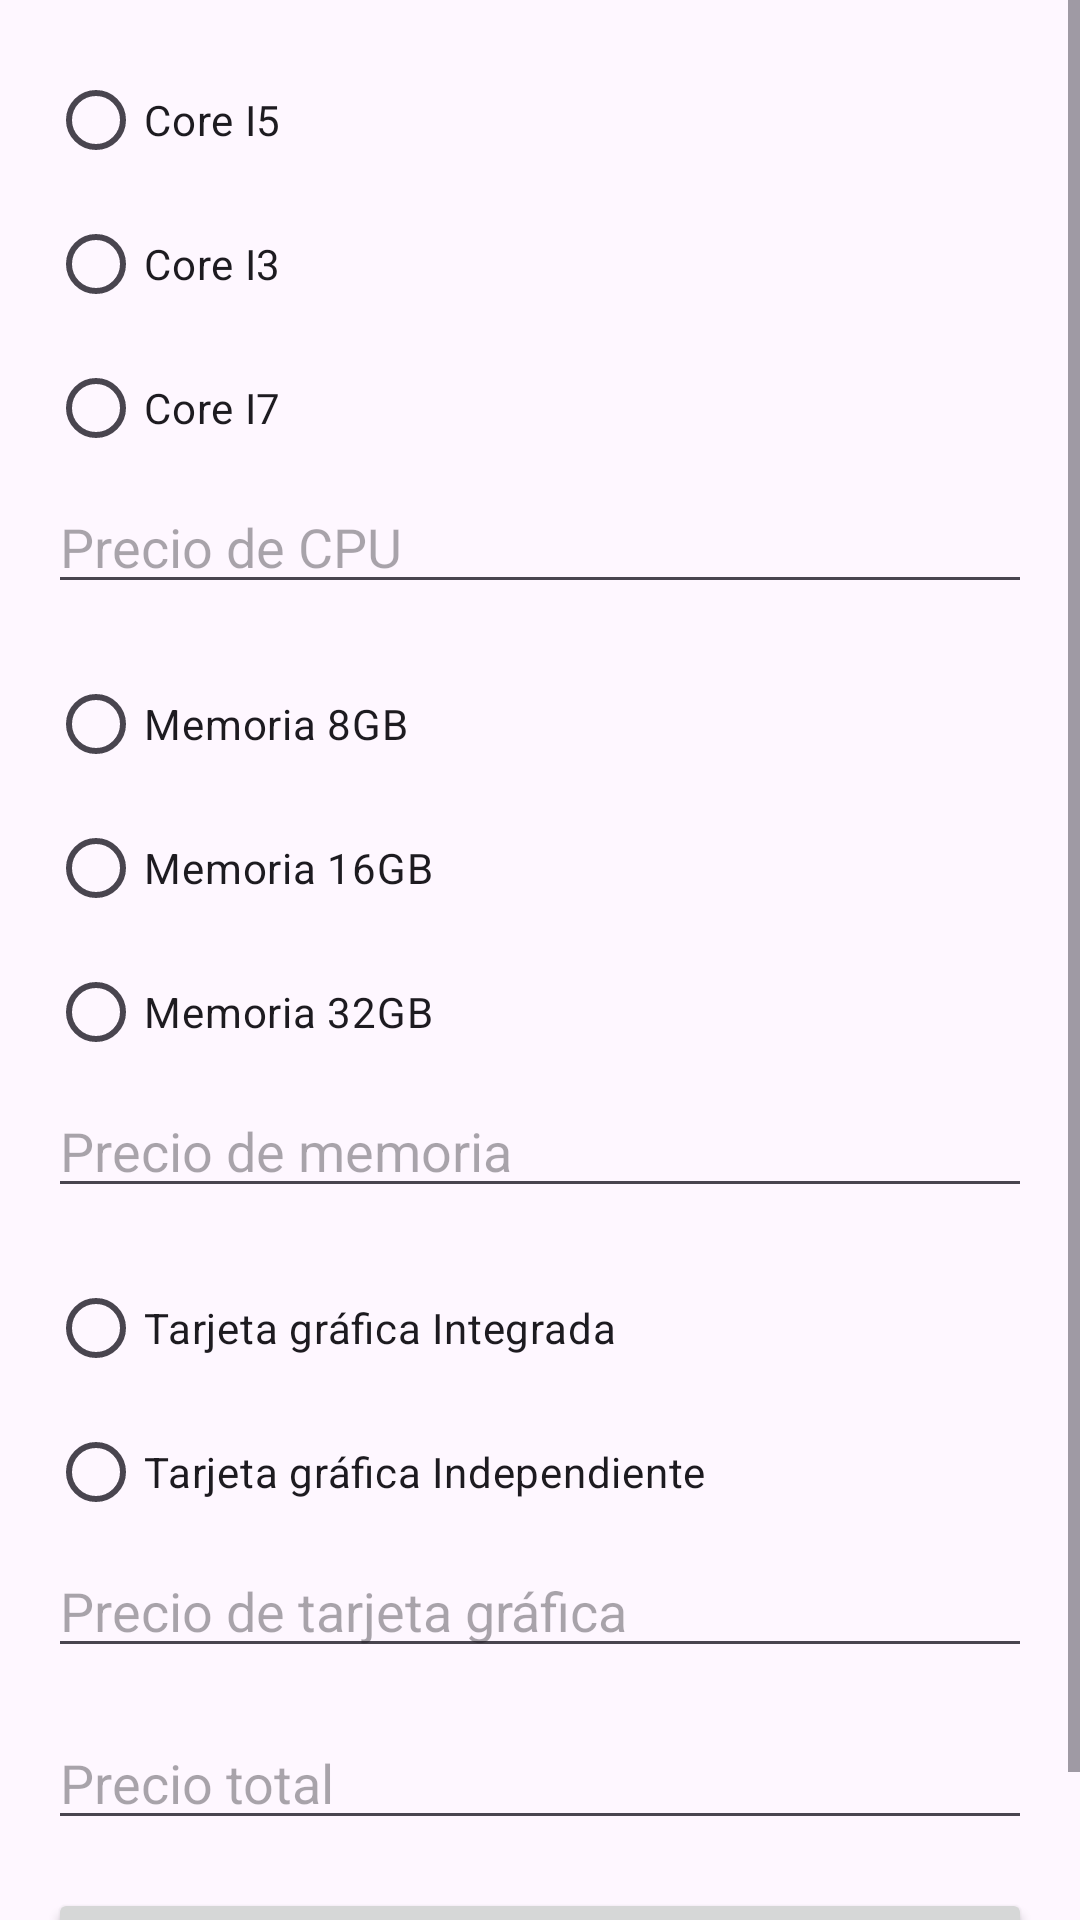

Android layout source for this screen:
<!-- AndroidManifest.xml: application theme Theme.App02 -->
<!-- res/layout/activity_radio_butons.xml -->
<?xml version="1.0" encoding="utf-8"?>
<ScrollView xmlns:android="http://schemas.android.com/apk/res/android"
    xmlns:tools="http://schemas.android.com/tools"
    android:layout_width="match_parent"
    android:layout_height="match_parent"
    tools:context=".RadioButons">

    <LinearLayout
        android:id="@+id/main"
        android:orientation="vertical"
        android:gravity="center"
        android:layout_width="match_parent"
        android:layout_height="wrap_content"
        android:padding="16dp">

        
        <RadioGroup
            android:id="@+id/cpu"
            android:layout_width="match_parent"
            android:layout_height="wrap_content">

            <RadioButton
                android:id="@+id/i5"
                android:text="Core I5"
                android:layout_width="match_parent"
                android:layout_height="wrap_content" />

            <RadioButton
                android:id="@+id/i3"
                android:text="Core I3"
                android:layout_width="match_parent"
                android:layout_height="wrap_content" />

            <RadioButton
                android:id="@+id/i7"
                android:text="Core I7"
                android:layout_width="match_parent"
                android:layout_height="wrap_content" />

        </RadioGroup>

        <EditText
            android:id="@+id/idcpu"
            android:hint="Precio de CPU"
            android:layout_width="match_parent"
            android:layout_height="wrap_content"
            android:inputType="numberDecimal" />

        
        <RadioGroup
            android:id="@+id/memoria"
            android:layout_width="match_parent"
            android:layout_height="wrap_content"
            android:layout_marginTop="16dp">

            <RadioButton
                android:id="@+id/m8"
                android:text="Memoria 8GB"
                android:layout_width="match_parent"
                android:layout_height="wrap_content" />

            <RadioButton
                android:id="@+id/m16"
                android:text="Memoria 16GB"
                android:layout_width="match_parent"
                android:layout_height="wrap_content" />

            <RadioButton
                android:id="@+id/m32"
                android:text="Memoria 32GB"
                android:layout_width="match_parent"
                android:layout_height="wrap_content" />

        </RadioGroup>

        <EditText
            android:id="@+id/idmemoria"
            android:hint="Precio de memoria"
            android:layout_width="match_parent"
            android:layout_height="wrap_content"
            android:inputType="numberDecimal" />

        
        <RadioGroup
            android:id="@+id/grafica"
            android:layout_width="match_parent"
            android:layout_height="wrap_content"
            android:layout_marginTop="16dp">

            <RadioButton
                android:id="@+id/gi"
                android:text="Tarjeta gráfica Integrada"
                android:layout_width="match_parent"
                android:layout_height="wrap_content" />

            <RadioButton
                android:id="@+id/gin"
                android:text="Tarjeta gráfica Independiente"
                android:layout_width="match_parent"
                android:layout_height="wrap_content" />

        </RadioGroup>

        <EditText
            android:id="@+id/idgrafica"
            android:hint="Precio de tarjeta gráfica"
            android:layout_width="match_parent"
            android:layout_height="wrap_content"
            android:inputType="numberDecimal" />

        
        <EditText
            android:id="@+id/total"
            android:hint="Precio total"
            android:layout_width="match_parent"
            android:layout_height="wrap_content"
            android:inputType="numberDecimal"
            android:layout_marginTop="16dp" />

        
        <Button
            android:id="@+id/calcular"
            android:layout_width="match_parent"
            android:layout_height="wrap_content"
            android:text="Calcular precio"
            android:layout_marginTop="16dp" />

    </LinearLayout>
</ScrollView>
<!-- resources referenced by this layout -->
<resources>
  <style name="Theme.App02" parent="Base.Theme.App02" />
  <style name="Base.Theme.App02" parent="Theme.Material3.DayNight.NoActionBar">
      </style>
</resources>
